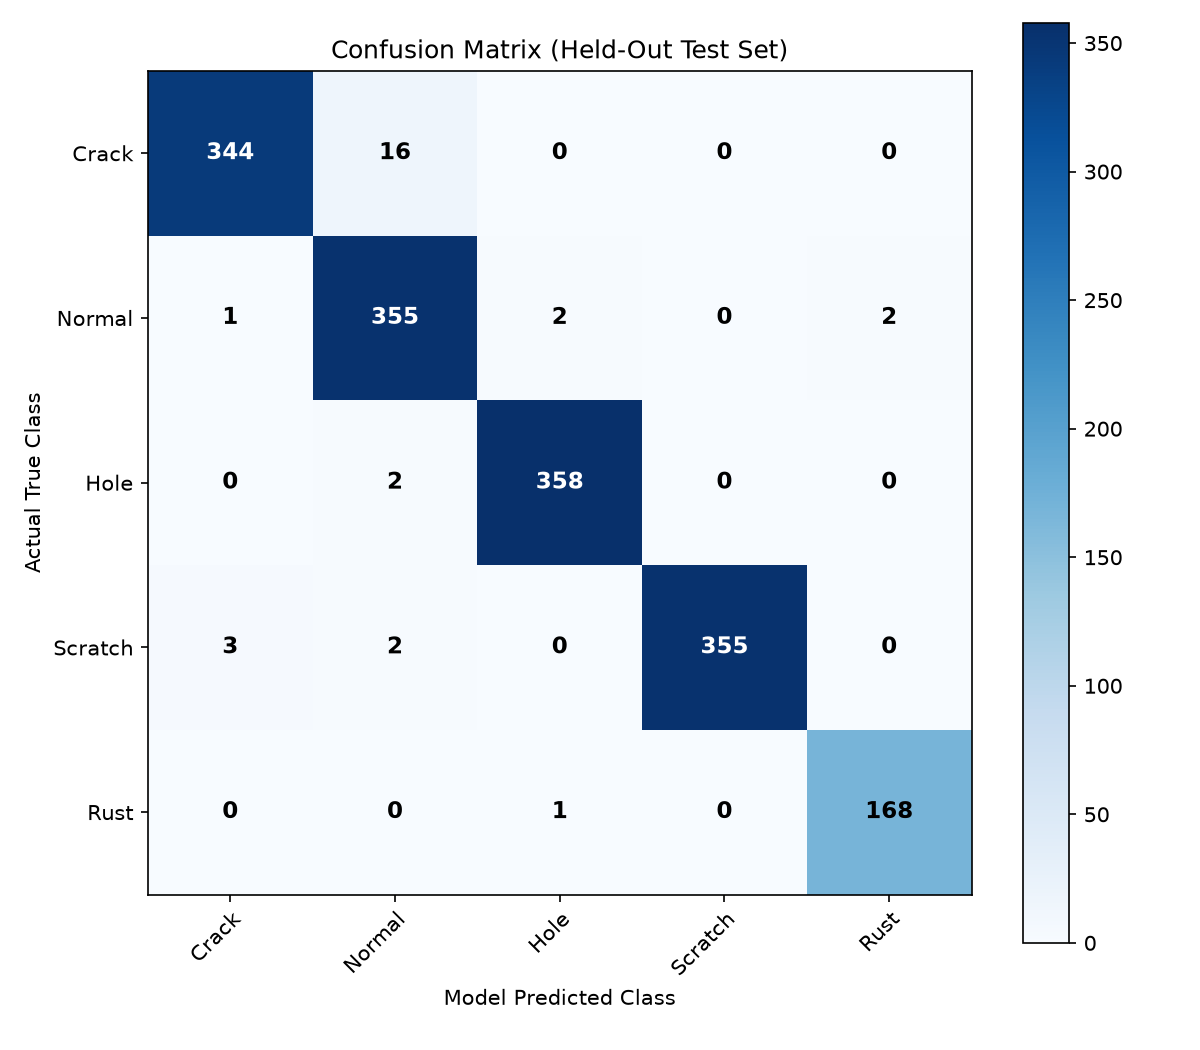

The file beside this chart, header and first rows:
, Pred_Crack, Pred_Normal, Pred_Hole, Pred_Scratch, Pred_Rust
Actual_Crack, 344, 16, 0, 0, 0
Actual_Normal, 1, 355, 2, 0, 2
Actual_Hole, 0, 2, 358, 0, 0
Actual_Scratch, 3, 2, 0, 355, 0
Actual_Rust, 0, 0, 1, 0, 168
